Dataset: dataset (GitHub, rizkiamirudin/klasifikasi-jenis-kopi). Classes: arabika, robusta coffee.

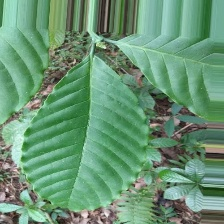
Label: robusta coffee

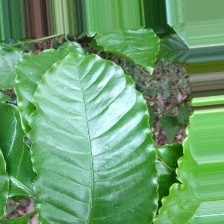
Label: robusta coffee

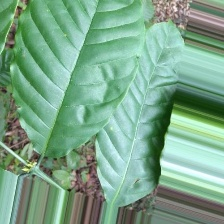
Label: robusta coffee

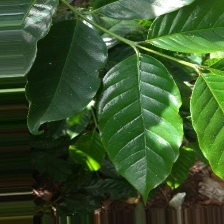
Label: arabika

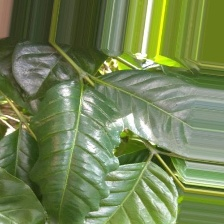
Label: arabika

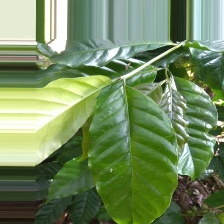
Label: arabika
